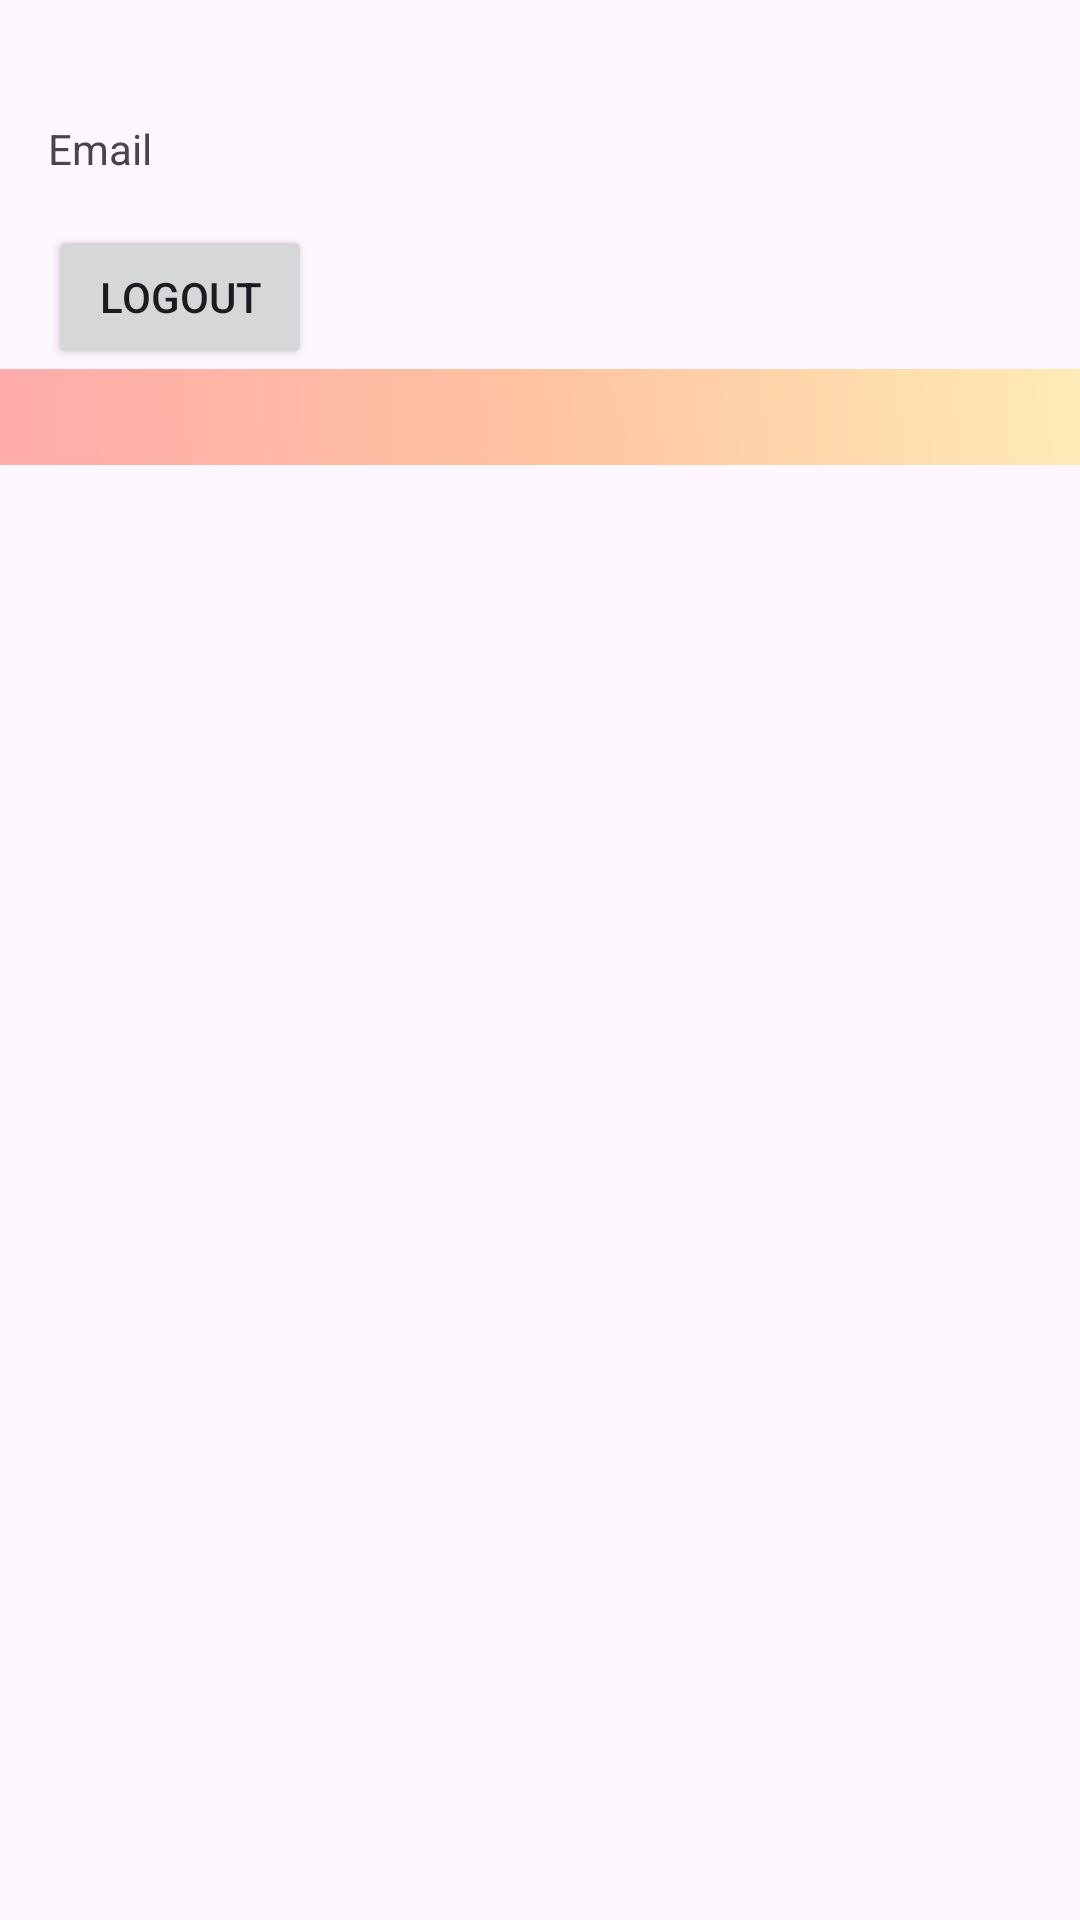

Here is an Android app screen rendered from its layout file. Give the layout XML and the strings, colors and styles it references.
<!-- AndroidManifest.xml: application theme Theme.FirebaseAndFirestore -->
<!-- res/layout/activity_notes_list.xml -->
<?xml version="1.0" encoding="utf-8"?>
<androidx.constraintlayout.widget.ConstraintLayout xmlns:android="http://schemas.android.com/apk/res/android"
    xmlns:app="http://schemas.android.com/apk/res-auto"
    android:layout_width="match_parent"
    android:layout_height="match_parent">

    <TextView
        android:id="@+id/userEmail"
        android:layout_width="wrap_content"
        android:layout_height="wrap_content"
        android:layout_marginLeft="16dp"
        android:layout_marginTop="40dp"
        android:text="Email"
        app:layout_constraintLeft_toLeftOf="parent"
        app:layout_constraintTop_toTopOf="parent" />

    <Button
        android:id="@+id/logoutButton"
        android:layout_width="wrap_content"
        android:layout_height="wrap_content"
        android:layout_marginLeft="16dp"
        android:layout_marginTop="16dp"
        android:text="Logout"
        app:layout_constraintLeft_toLeftOf="parent"
        app:layout_constraintTop_toBottomOf="@+id/userEmail" />

    <androidx.recyclerview.widget.RecyclerView xmlns:android="http://schemas.android.com/apk/res/android"
        android:id="@+id/notesRecyclerView"
        android:layout_width="match_parent"
        android:layout_height="wrap_content"
        app:layout_constraintTop_toBottomOf="@+id/logoutButton"
        android:layout_gravity="center"
        android:background="@drawable/gradient_background"
        android:clipToPadding="false"
        android:orientation="vertical"
        android:overScrollMode="always"
        android:padding="16dp"
        android:scrollbars="vertical" />

</androidx.constraintlayout.widget.ConstraintLayout>
<!-- resources referenced by this layout -->
<resources>
  <!-- drawable gradient_background (drawable) -->
  <?xml version="1.0" encoding="utf-8"?>
  <layer-list xmlns:android="http://schemas.android.com/apk/res/android">
      <item>
          <shape android:shape="rectangle">
              <gradient
                  android:angle="45"
                  android:startColor="#FFABAB"
              android:centerColor="#FFC3A0"
              android:endColor="#FFEBB7"
              android:type="linear" />
          </shape>
      </item>
  </layer-list>
  <style name="Theme.FirebaseAndFirestore" parent="Base.Theme.FirebaseAndFirestore" />
  <style name="Base.Theme.FirebaseAndFirestore" parent="Theme.Material3.DayNight.NoActionBar">
          
          
      </style>
</resources>
